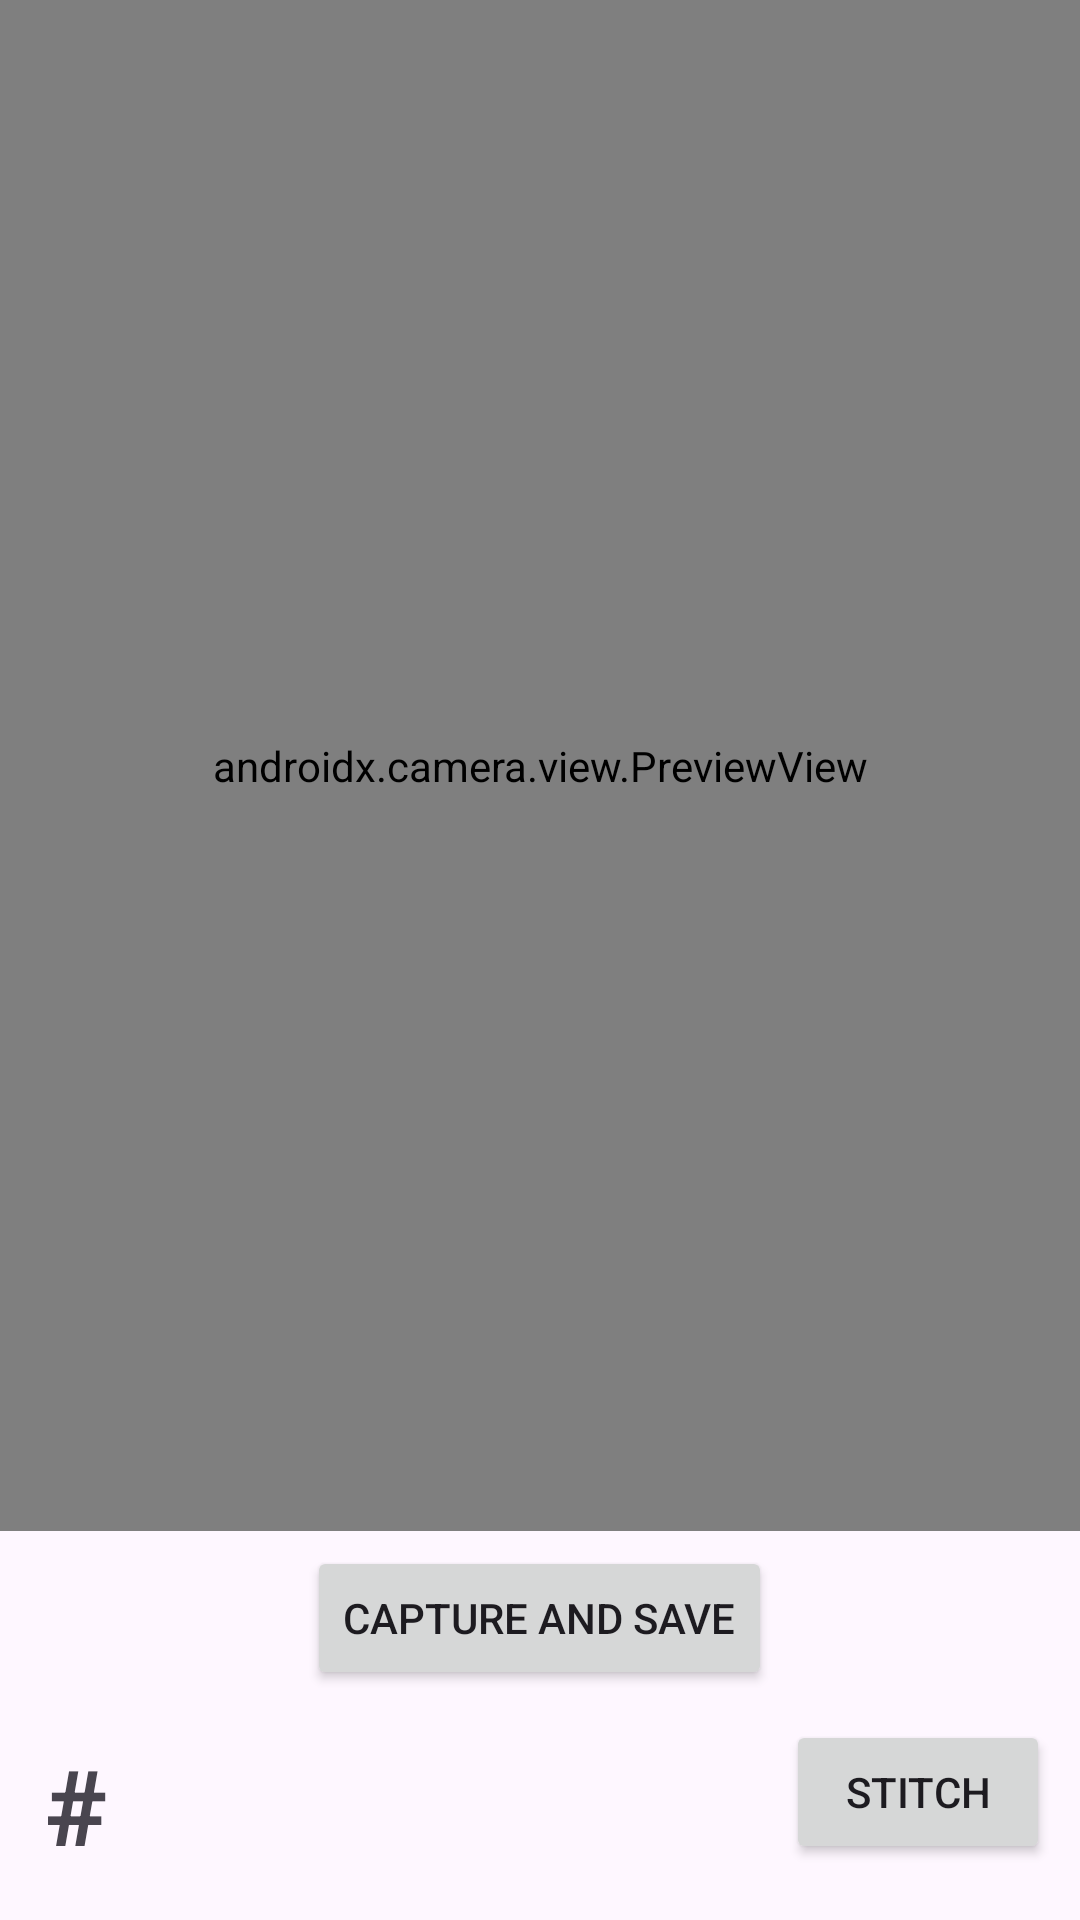

Layout XML and referenced resources for this Android screen:
<!-- AndroidManifest.xml: application theme Theme.WorldSticher360 -->
<!-- res/layout/activity_camera.xml -->
<?xml version="1.0" encoding="utf-8"?>
<LinearLayout
    xmlns:android="http://schemas.android.com/apk/res/android"
    xmlns:app="http://schemas.android.com/apk/res-auto"
    xmlns:tools="http://schemas.android.com/tools"
    android:layout_width="match_parent"
    android:layout_height="match_parent"
    android:orientation="vertical"
    tools:context=".CameraActivity">

    <view
        android:id="@+id/previewView"
        class="androidx.camera.view.PreviewView"
        android:layout_width="match_parent"
        android:layout_height="0dp"
        android:layout_marginBottom="5dp"
        android:layout_weight="1" />
    <Button
        android:id="@+id/buttonCaptureSave"
        android:layout_width="wrap_content"
        android:layout_height="wrap_content"
        android:layout_gravity="center"
        android:text="Capture and Save" />
    <LinearLayout
        android:layout_width="match_parent"
        android:layout_height="wrap_content"
        android:orientation="horizontal"
        android:padding="10dp">
        <TextView
            android:layout_width="wrap_content"
            android:layout_height="wrap_content"
            android:text="#"
            android:textStyle="bold"
            android:textSize="35dp"
            android:padding="5dp"
            android:layout_weight="1"
            android:id="@+id/cameraImageCountTextView"/>
        <Button
            android:layout_width="wrap_content"
            android:layout_height="wrap_content"
            android:id="@+id/imageStitchButton"
            android:text="Stitch"
            android:layout_gravity="end"
            />


    </LinearLayout>




</LinearLayout>
<!-- resources referenced by this layout -->
<resources>
  <style name="Theme.WorldSticher360" parent="Base.Theme.WorldSticher360" />
  <style name="Base.Theme.WorldSticher360" parent="Theme.Material3.DayNight.NoActionBar">
          
          
      </style>
</resources>
